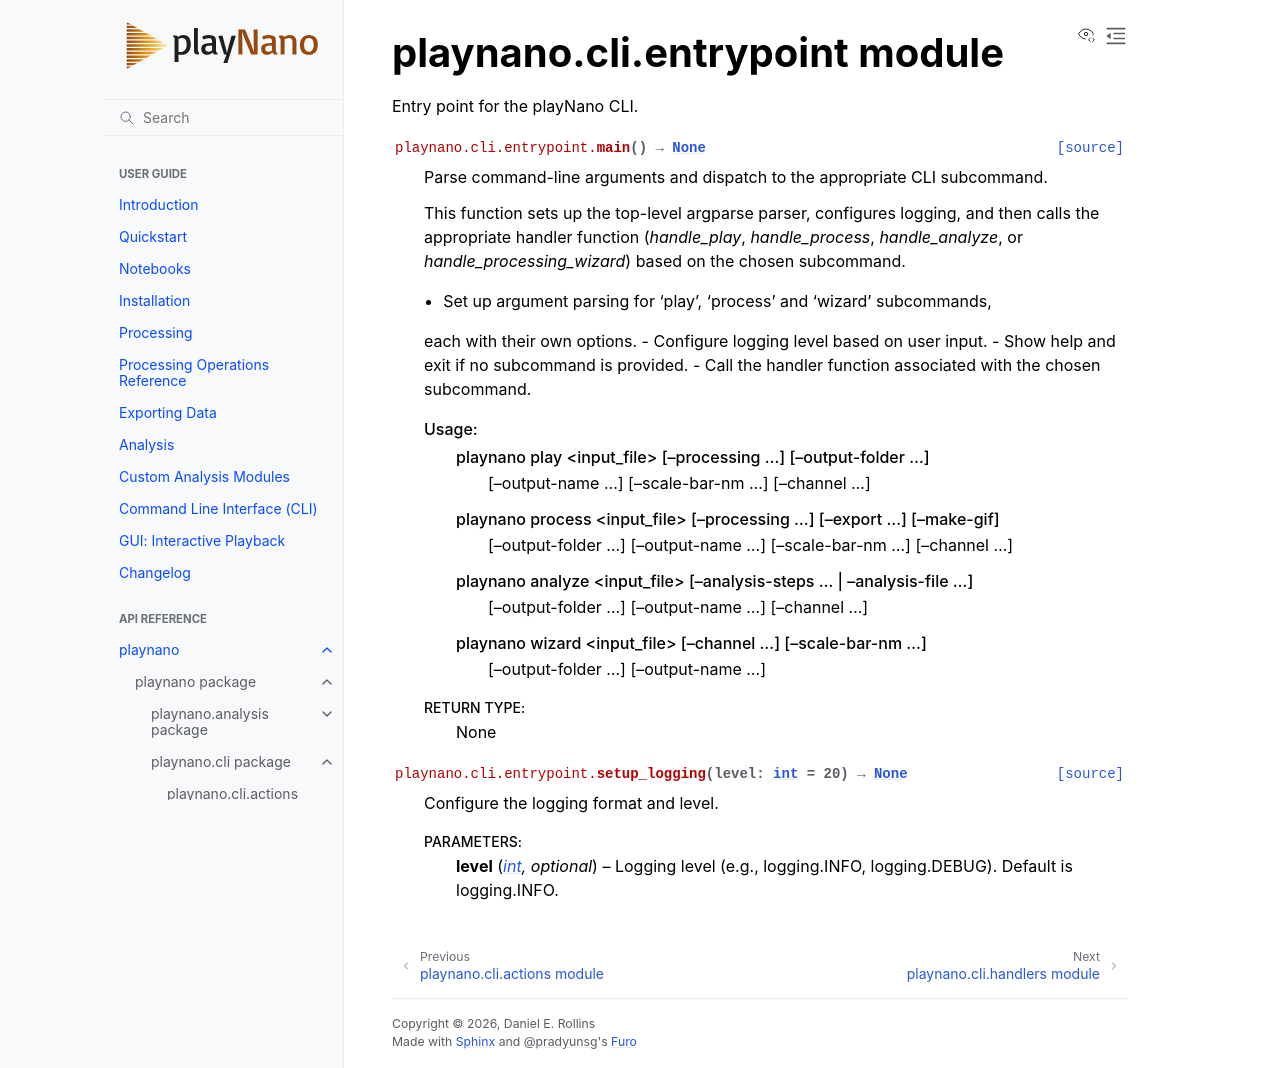

repository: derollins/playNano · page: v0.2.2/api/playnano.cli.entrypoint.html · generator: sphinx

playnano.cli.entrypoint module
==============================

.. automodule:: playnano.cli.entrypoint
   :members:
   :undoc-members:
   :show-inheritance:
